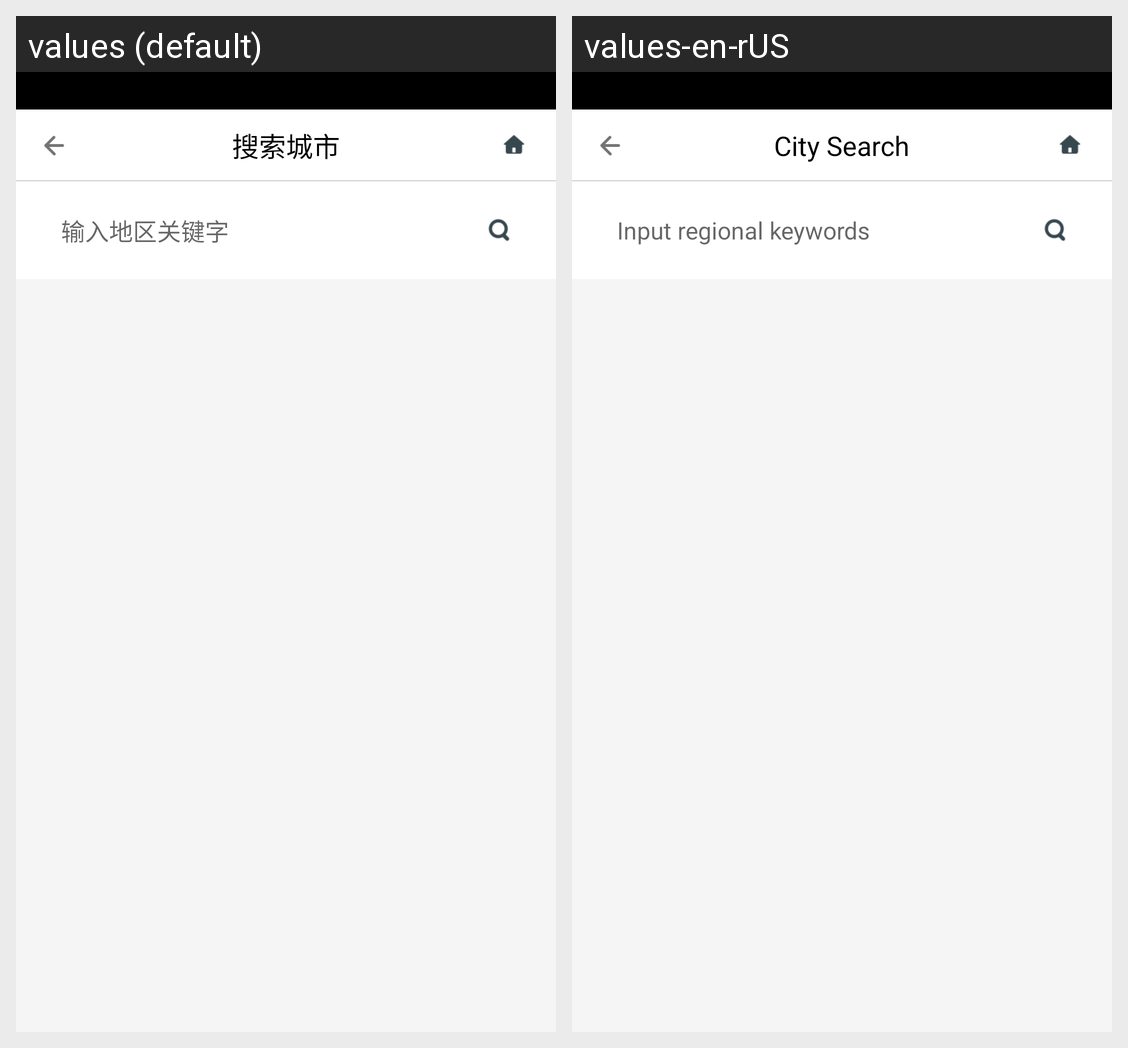

Here is an Android app screen in its default locale and in the app's own translations. Write out the translated-string differences for the strings that appear on this screen.
Android screen res/layout/activity_search_country.xml rendered under 2 locales, left to right: values (default), values-en-rUS. Device: Nexus 5 (rendered at 1080×1920; each locale shown at half size, 540×960, under a caption strip naming it); theme Theme.AppCompat.Light.NoActionBar.
Strings drawn on this screen, with the default value and each locale's value (text and hints the layout hard-codes, and strings that could not be matched under every locale, appear in the picture but are not listed):

title_search
  values: 搜索城市
  values-en-rUS: City Search

select_search_keyword
  values: 输入地区关键字
  values-en-rUS: Input regional keywords
